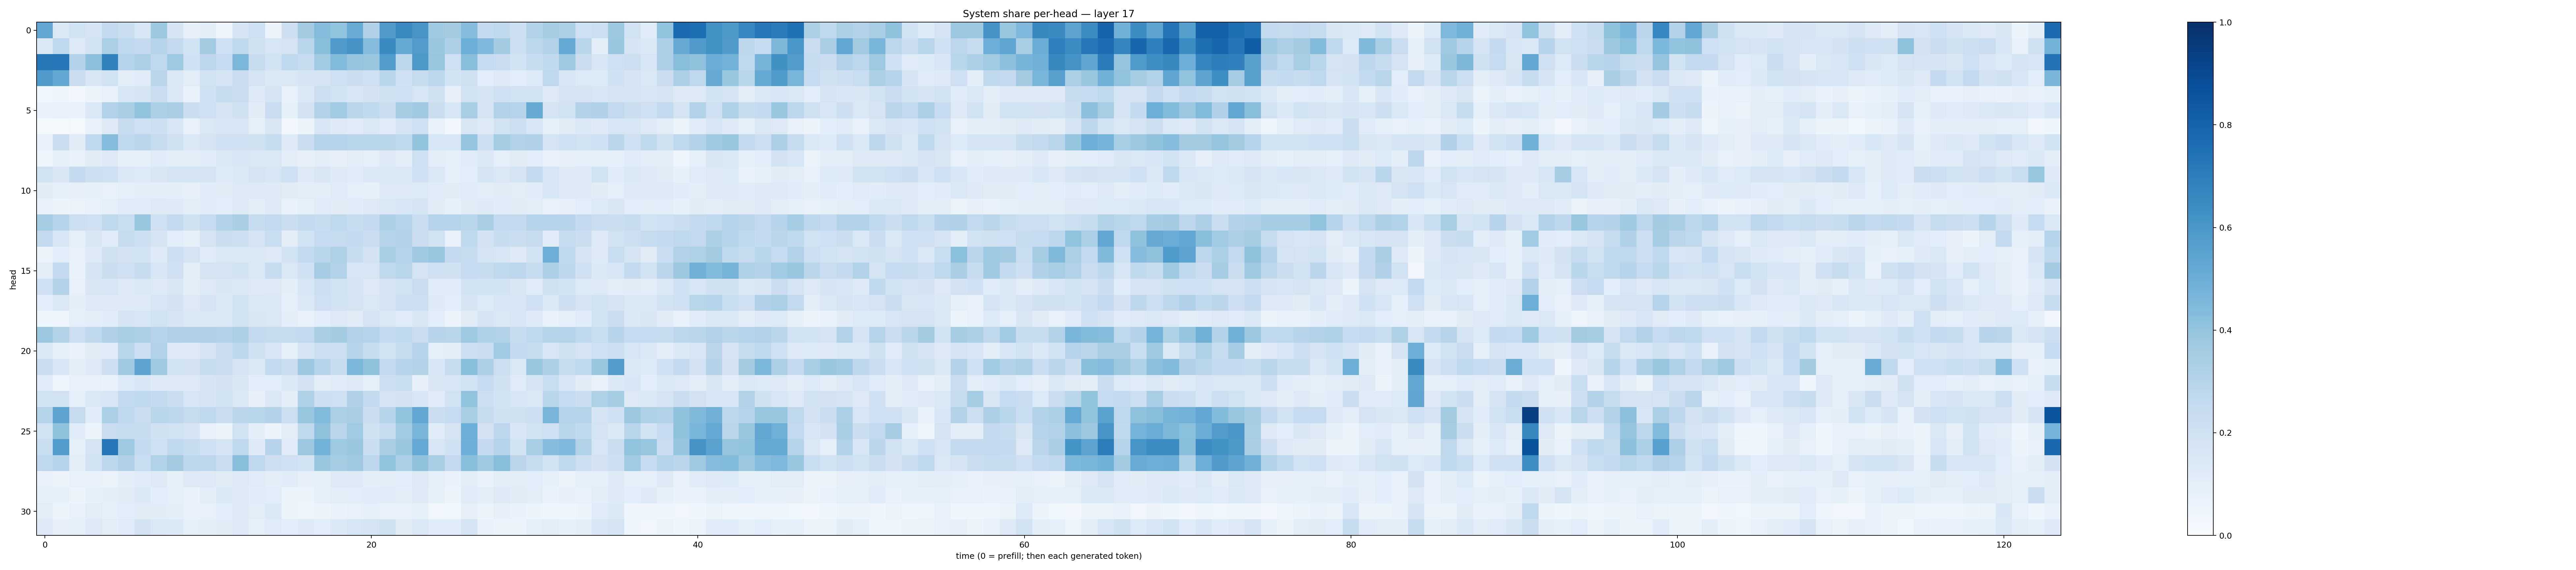

The table this chart was drawn from, first rows:
0.52375644, 0.14231281, 0.18666881, 0.17020382, 0.25524265, 0.22265099, 0.15660283, 0.37861025, 0.16503416, 0.07873899, 0.097823545, 0.04756225, 0.17017162, 0.20422538, 0.05789832, 0.21142471, 0.36076668, 0.43584472, 0.40576997, 0.50797045, 0.31973025, 0.5817384, 0.652383, 0.60852104
0.1454, 0.2688, 0.1265, 0.1842, 0.3342, 0.2686, 0.2523, 0.2991, 0.2503, 0.1866, 0.3587, 0.2095, 0.2637, 0.1959, 0.1633, 0.1754, 0.2856, 0.4227, 0.5801, 0.6124, 0.4356, 0.6517, 0.5168, 0.5759
0.7215, 0.7248, 0.3064, 0.4142, 0.6821, 0.2995, 0.3354, 0.2725, 0.373, 0.1996, 0.2755, 0.2491, 0.4607, 0.2349, 0.1842, 0.2667, 0.2454, 0.365, 0.4448, 0.3956, 0.3879, 0.5719, 0.2784, 0.5964
0.5797, 0.5238, 0.2217, 0.1485, 0.1922, 0.09551, 0.1187, 0.2823, 0.1453, 0.1043, 0.1935, 0.1683, 0.2277, 0.1727, 0.1369, 0.1439, 0.1706, 0.1737, 0.21, 0.2256, 0.2084, 0.2868, 0.1996, 0.2424
0.03654, 0.04444, 0.02853, 0.0515, 0.07178, 0.1593, 0.1711, 0.2302, 0.1463, 0.0666, 0.201, 0.2375, 0.2295, 0.125, 0.1728, 0.07134, 0.1401, 0.2187, 0.1873, 0.1603, 0.1826, 0.1954, 0.209, 0.1599
0.06882, 0.07773, 0.06933, 0.145, 0.3119, 0.3393, 0.4056, 0.3306, 0.3363, 0.2223, 0.2032, 0.1768, 0.1968, 0.1129, 0.2269, 0.08557, 0.1833, 0.3116, 0.3652, 0.2822, 0.262, 0.2263, 0.3525, 0.3673
0.01549, 0.01188, 0.01836, 0.0734, 0.1256, 0.238, 0.2102, 0.2152, 0.1606, 0.07236, 0.1456, 0.1568, 0.1571, 0.09029, 0.1496, 0.02369, 0.05809, 0.1526, 0.1245, 0.1201, 0.1387, 0.1164, 0.1728, 0.2064
0.0739, 0.2247, 0.1103, 0.267, 0.4362, 0.2636, 0.2826, 0.2398, 0.1963, 0.1403, 0.1732, 0.2048, 0.2079, 0.1968, 0.2396, 0.1301, 0.2266, 0.2983, 0.3007, 0.2865, 0.2887, 0.2865, 0.2721, 0.3993
0.04984, 0.08479, 0.07265, 0.1109, 0.1315, 0.08446, 0.08402, 0.1148, 0.09885, 0.09575, 0.1157, 0.1396, 0.1533, 0.1476, 0.1414, 0.09843, 0.08114, 0.1001, 0.08004, 0.1026, 0.08942, 0.1282, 0.101, 0.2069
0.1928, 0.1515, 0.2521, 0.213, 0.2077, 0.1421, 0.1363, 0.149, 0.1701, 0.1653, 0.1746, 0.134, 0.142, 0.1676, 0.1614, 0.2096, 0.1272, 0.1514, 0.1216, 0.1188, 0.1372, 0.142, 0.1481, 0.2003
0.11, 0.0936, 0.0796, 0.08269, 0.07225, 0.0891, 0.1013, 0.09969, 0.09782, 0.08144, 0.1145, 0.1115, 0.1284, 0.1286, 0.1213, 0.1132, 0.105, 0.1054, 0.1173, 0.09142, 0.0851, 0.1261, 0.1311, 0.1358
0.07633, 0.06061, 0.06274, 0.07568, 0.09312, 0.1175, 0.1172, 0.1283, 0.1226, 0.1008, 0.1133, 0.109, 0.1266, 0.09563, 0.1214, 0.07388, 0.09229, 0.1203, 0.1099, 0.1137, 0.1287, 0.1413, 0.1535, 0.1715
0.3533, 0.2984, 0.2183, 0.208, 0.2731, 0.2327, 0.3849, 0.208, 0.2556, 0.1977, 0.2474, 0.3108, 0.3387, 0.2376, 0.2585, 0.2205, 0.2562, 0.2417, 0.2719, 0.2418, 0.2511, 0.3246, 0.301, 0.2285
0.2585, 0.1628, 0.08958, 0.1492, 0.1144, 0.2447, 0.2162, 0.1689, 0.1083, 0.08292, 0.1774, 0.2218, 0.2174, 0.178, 0.2322, 0.0999, 0.1948, 0.2466, 0.2369, 0.255, 0.2258, 0.2931, 0.3146, 0.2271
0.05663, 0.1072, 0.07664, 0.1232, 0.1976, 0.1819, 0.1848, 0.1249, 0.2139, 0.1735, 0.1189, 0.1479, 0.1368, 0.1408, 0.1304, 0.1862, 0.2583, 0.2885, 0.3206, 0.2387, 0.1805, 0.3424, 0.3038, 0.3696
0.1028, 0.2547, 0.06777, 0.1709, 0.2248, 0.2096, 0.2364, 0.155, 0.2043, 0.09668, 0.1734, 0.175, 0.1847, 0.1445, 0.2393, 0.142, 0.2052, 0.3492, 0.3143, 0.1626, 0.1564, 0.2721, 0.2896, 0.1789
0.2001, 0.3083, 0.07536, 0.1502, 0.1567, 0.1314, 0.1431, 0.1271, 0.1495, 0.09911, 0.1295, 0.1511, 0.1474, 0.129, 0.1297, 0.0974, 0.1624, 0.2181, 0.1942, 0.1667, 0.1281, 0.1745, 0.1925, 0.2269
0.1062, 0.1471, 0.0965, 0.1256, 0.1244, 0.1227, 0.1223, 0.1622, 0.1826, 0.1297, 0.1693, 0.1449, 0.1902, 0.1413, 0.1371, 0.09299, 0.1371, 0.2062, 0.1889, 0.1771, 0.1417, 0.1733, 0.2154, 0.215
0.04112, 0.0488, 0.08678, 0.1004, 0.1137, 0.165, 0.1583, 0.1913, 0.1712, 0.1404, 0.1428, 0.1443, 0.1857, 0.1502, 0.1468, 0.1005, 0.07714, 0.1071, 0.1273, 0.1104, 0.1767, 0.1478, 0.1186, 0.1497
0.3802, 0.3093, 0.2168, 0.2702, 0.318, 0.3449, 0.3346, 0.2964, 0.3183, 0.3172, 0.3189, 0.3085, 0.3247, 0.2507, 0.2438, 0.2437, 0.2591, 0.3394, 0.3593, 0.3076, 0.299, 0.2521, 0.2654, 0.2281
0.1382, 0.08409, 0.07508, 0.1095, 0.1158, 0.2925, 0.215, 0.3095, 0.1246, 0.1271, 0.1787, 0.2293, 0.2769, 0.1979, 0.1591, 0.08465, 0.1644, 0.2152, 0.2184, 0.2965, 0.2414, 0.1921, 0.235, 0.2989
0.2246, 0.1543, 0.09648, 0.1312, 0.2116, 0.3704, 0.5453, 0.3708, 0.1874, 0.181, 0.2358, 0.228, 0.1729, 0.1439, 0.2567, 0.2234, 0.3821, 0.2987, 0.2399, 0.4602, 0.4101, 0.2591, 0.296, 0.3152
0.1192, 0.04799, 0.0746, 0.07492, 0.06959, 0.1355, 0.1598, 0.1247, 0.1286, 0.1283, 0.1678, 0.1805, 0.1517, 0.1068, 0.107, 0.1391, 0.1806, 0.1054, 0.1157, 0.1268, 0.08868, 0.215, 0.2332, 0.08012
0.1863, 0.1902, 0.08976, 0.1418, 0.157, 0.261, 0.2658, 0.2522, 0.2224, 0.163, 0.1669, 0.1879, 0.1418, 0.07886, 0.1418, 0.09874, 0.3204, 0.2127, 0.2041, 0.3192, 0.2542, 0.1793, 0.1833, 0.153
0.3038, 0.5456, 0.2429, 0.1145, 0.3287, 0.2687, 0.2197, 0.2852, 0.2808, 0.2438, 0.2734, 0.221, 0.2842, 0.2907, 0.3068, 0.2166, 0.3926, 0.4416, 0.333, 0.3368, 0.2233, 0.2949, 0.4005, 0.5304
0.1924, 0.4063, 0.1154, 0.06244, 0.2277, 0.2414, 0.2358, 0.1962, 0.1899, 0.1685, 0.07519, 0.056, 0.1923, 0.0969, 0.06167, 0.1051, 0.2714, 0.4113, 0.2841, 0.3662, 0.197, 0.24, 0.3636, 0.4638
0.2333, 0.574, 0.09344, 0.1759, 0.7244, 0.374, 0.2564, 0.2056, 0.2644, 0.2398, 0.2016, 0.1648, 0.2733, 0.1229, 0.2948, 0.1187, 0.3793, 0.4788, 0.3715, 0.3843, 0.2248, 0.3363, 0.3871, 0.5221
0.2673, 0.3016, 0.1027, 0.1941, 0.2785, 0.3181, 0.2324, 0.3135, 0.3612, 0.2773, 0.2784, 0.2292, 0.4271, 0.2676, 0.2131, 0.2036, 0.1922, 0.3875, 0.3529, 0.3692, 0.2773, 0.4027, 0.3262, 0.4095
0.07507, 0.05829, 0.07559, 0.06709, 0.0658, 0.09511, 0.1136, 0.1244, 0.08217, 0.1281, 0.1214, 0.1098, 0.1295, 0.1188, 0.09938, 0.1146, 0.08029, 0.08364, 0.1218, 0.1275, 0.09556, 0.09774, 0.1058, 0.1291
0.08958, 0.08216, 0.06002, 0.08216, 0.09769, 0.1098, 0.1374, 0.1057, 0.0937, 0.06769, 0.1026, 0.1395, 0.1324, 0.1157, 0.1055, 0.0529, 0.06171, 0.09099, 0.1021, 0.1065, 0.1136, 0.1208, 0.09806, 0.1306
0.103, 0.06133, 0.07551, 0.105, 0.08653, 0.1069, 0.1129, 0.1123, 0.09383, 0.07001, 0.0756, 0.1086, 0.1305, 0.102, 0.1405, 0.054, 0.04733, 0.05842, 0.07008, 0.07708, 0.09254, 0.0774, 0.07162, 0.0832
0.1321, 0.08089, 0.08814, 0.1285, 0.1033, 0.1182, 0.1834, 0.1455, 0.1377, 0.08608, 0.09916, 0.1101, 0.1294, 0.08989, 0.1183, 0.1088, 0.1217, 0.1062, 0.1388, 0.1586, 0.1776, 0.199, 0.1112, 0.1467
